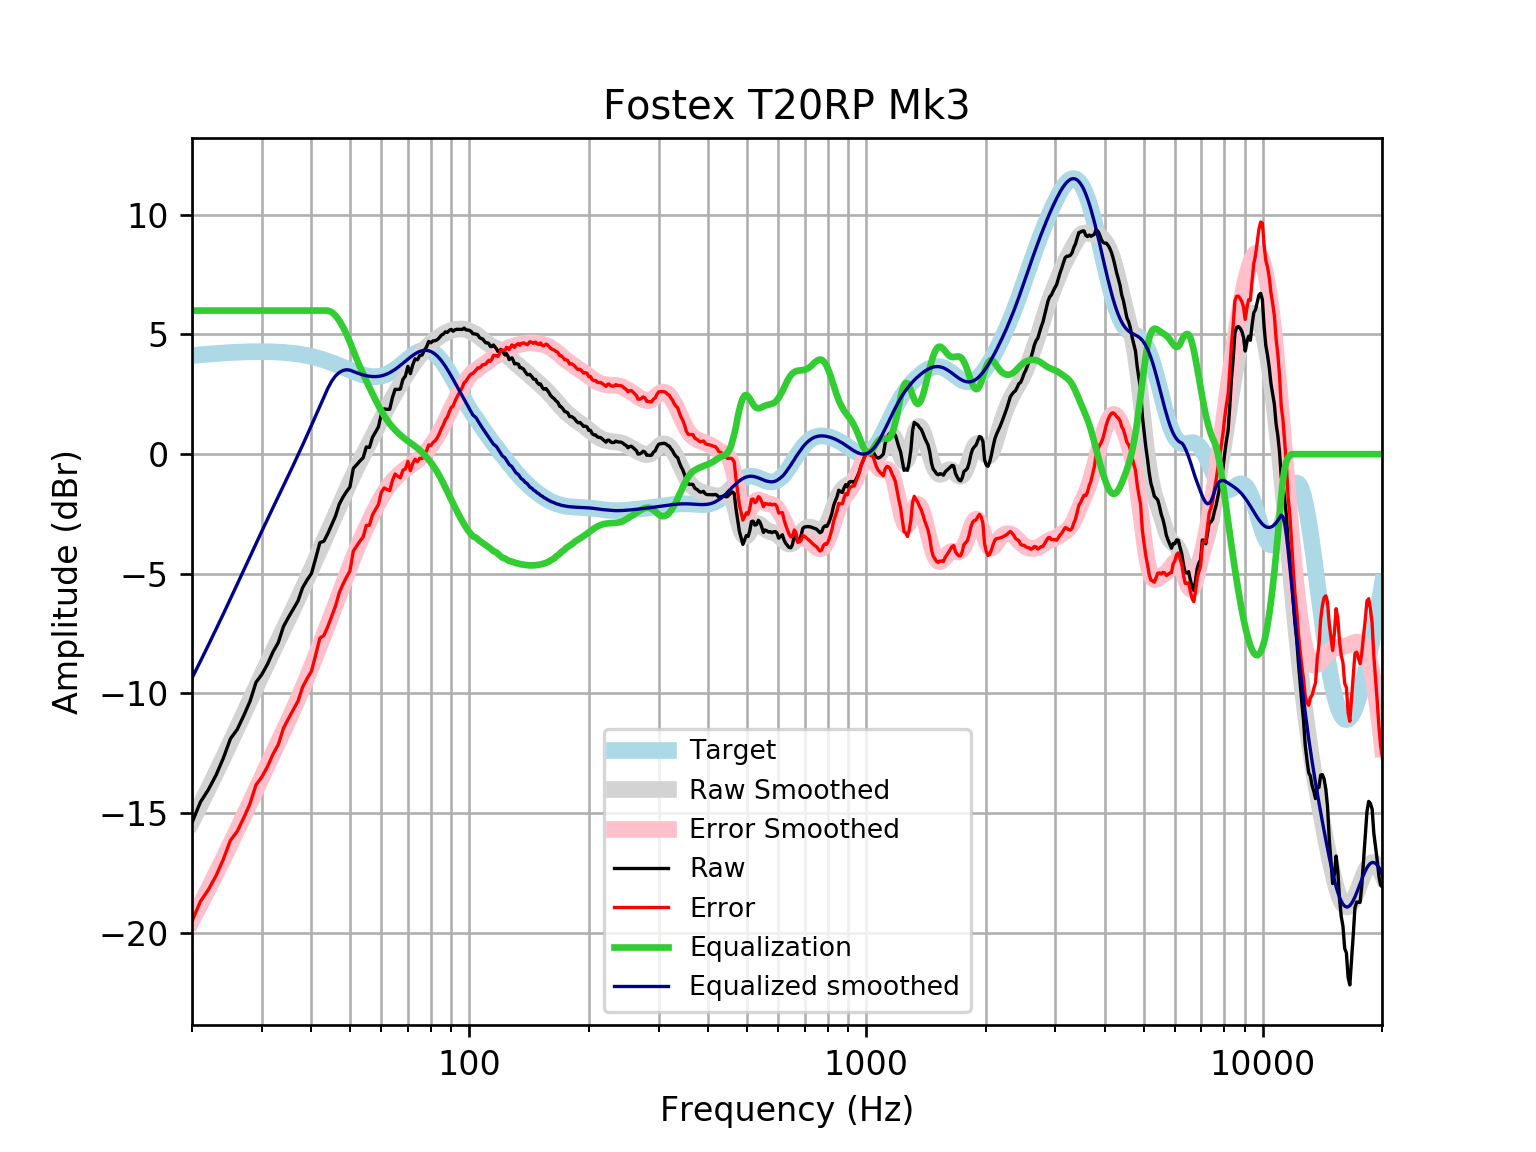

Values plotted in this chart, from the file beside it:
frequency, raw, error, smoothed, error_smoothed, equalization, equalized_raw, equalized_smoothed, target
20, -15.4, -19.52, -15.36, -19.48, 6, -9.395, -9.355, 4.121
21, -14.54, -18.69, -14.66, -18.81, 6.0, -8.538, -8.656, 4.152
22, -14.01, -18.19, -13.97, -18.16, 6.0, -8.014, -7.975, 4.18
23, -13.41, -17.62, -13.31, -17.52, 6.0, -7.41, -7.312, 4.205
24, -12.69, -16.92, -12.67, -16.9, 6, -6.693, -6.669, 4.227
25, -11.89, -16.13, -12.04, -16.29, 6.0, -5.89, -6.043, 4.245
26, -11.5, -15.76, -11.44, -15.7, 6, -5.503, -5.436, 4.259
27, -10.93, -15.2, -10.85, -15.12, 6, -4.927, -4.849, 4.271
28, -10.33, -14.61, -10.28, -14.56, 6, -4.329, -4.282, 4.278
29, -9.533, -13.82, -9.738, -14.02, 6, -3.533, -3.738, 4.283
30, -9.202, -13.49, -9.215, -13.5, 6.0, -3.202, -3.215, 4.284
31, -8.772, -13.05, -8.714, -13, 6, -2.772, -2.714, 4.281
32, -8.261, -12.54, -8.233, -12.51, 6, -2.261, -2.233, 4.275
33, -7.87, -12.14, -7.771, -12.04, 6, -1.87, -1.771, 4.265
34, -7.203, -11.45, -7.323, -11.57, 6, -1.203, -1.323, 4.251
35, -6.819, -11.05, -6.887, -11.12, 6, -0.8188, -0.8872, 4.233
36, -6.472, -10.68, -6.46, -10.67, 6.0, -0.4724, -0.4596, 4.211
37, -6.132, -10.32, -6.038, -10.22, 6, -0.1321, -0.03771, 4.185
38, -5.58, -9.735, -5.62, -9.774, 6, 0.4199, 0.38, 4.155
39, -5.259, -9.378, -5.206, -9.325, 6, 0.7413, 0.7938, 4.12
40, -4.988, -9.068, -4.798, -8.877, 6, 1.012, 1.202, 4.08
41, -4.348, -8.385, -4.396, -8.431, 6, 1.652, 1.604, 4.037
42, -3.701, -7.689, -4.003, -7.99, 6, 2.299, 1.997, 3.989
43, -3.636, -7.573, -3.619, -7.554, 6.0, 2.364, 2.381, 3.937
44, -3.315, -7.196, -3.245, -7.125, 6, 2.685, 2.755, 3.881
45, -2.947, -6.77, -2.879, -6.701, 5.933, 2.986, 3.054, 3.823
46, -2.585, -6.347, -2.521, -6.282, 5.792, 3.207, 3.271, 3.762
47, -2.094, -5.794, -2.17, -5.868, 5.582, 3.488, 3.412, 3.7
48, -1.805, -5.442, -1.827, -5.461, 5.321, 3.516, 3.495, 3.636
49, -1.57, -5.143, -1.493, -5.065, 5.021, 3.451, 3.528, 3.574
50, -1.375, -4.887, -1.172, -4.684, 4.684, 3.309, 3.512, 3.512
51, -0.5936, -4.048, -0.8662, -4.32, 4.32, 3.726, 3.454, 3.454
52, -0.4432, -3.843, -0.5763, -3.976, 3.976, 3.533, 3.4, 3.4
53, -0.2835, -3.635, -0.3011, -3.653, 3.653, 3.37, 3.352, 3.351
54, -0.1488, -3.459, -0.03758, -3.349, 3.349, 3.2, 3.311, 3.31
55, 0.301, -2.975, 0.2186, -3.06, 3.06, 3.361, 3.279, 3.276
56, 0.281, -2.971, 0.4712, -2.784, 2.784, 3.065, 3.255, 3.253
57, 0.7013, -2.538, 0.7227, -2.52, 2.52, 3.221, 3.242, 3.239
58, 0.9239, -2.313, 0.9733, -2.267, 2.267, 3.191, 3.24, 3.237
59, 1.138, -2.108, 1.221, -2.029, 2.029, 3.167, 3.25, 3.246
60, 1.674, -1.594, 1.464, -1.808, 1.808, 3.482, 3.272, 3.268
61, 1.891, -1.41, 1.697, -1.608, 1.608, 3.499, 3.305, 3.301
62, 1.872, -1.474, 1.921, -1.429, 1.429, 3.301, 3.35, 3.346
63, 1.877, -1.525, 2.134, -1.272, 1.272, 3.149, 3.406, 3.402
64, 2.367, -1.101, 2.338, -1.133, 1.133, 3.5, 3.471, 3.468
65, 2.711, -0.8302, 2.534, -1.01, 1.01, 3.722, 3.545, 3.542
66, 2.702, -0.9203, 2.724, -0.9003, 0.9003, 3.602, 3.625, 3.622
67, 2.722, -0.9856, 2.909, -0.8004, 0.8004, 3.522, 3.709, 3.707
68, 3.123, -0.6728, 3.088, -0.7089, 0.7089, 3.832, 3.796, 3.796
69, 3.265, -0.6189, 3.259, -0.6246, 0.6246, 3.89, 3.884, 3.884
70, 3.668, -0.3028, 3.423, -0.5462, 0.5462, 4.214, 3.97, 3.97
71, 3.363, -0.6896, 3.579, -0.4721, 0.4721, 3.835, 4.051, 4.053
72, 3.735, -0.3935, 3.726, -0.3999, 0.3999, 4.135, 4.126, 4.128
73, 3.982, -0.2126, 3.865, -0.3268, 0.3268, 4.309, 4.192, 4.195
74, 3.941, -0.3099, 3.998, -0.2498, 0.2498, 4.191, 4.248, 4.251
75, 4.123, -0.1723, 4.125, -0.1667, 0.1667, 4.29, 4.291, 4.295
76, 4.14, -0.1854, 4.245, -0.07626, 0.07626, 4.216, 4.321, 4.325
77, 4.339, -0.001629, 4.358, 0.02157, -0.02157, 4.318, 4.336, 4.341
78, 4.477, 0.1367, 4.462, 0.1263, -0.1263, 4.351, 4.336, 4.34
79, 4.71, 0.3855, 4.557, 0.2371, -0.2371, 4.472, 4.32, 4.324
... 553 more rows
